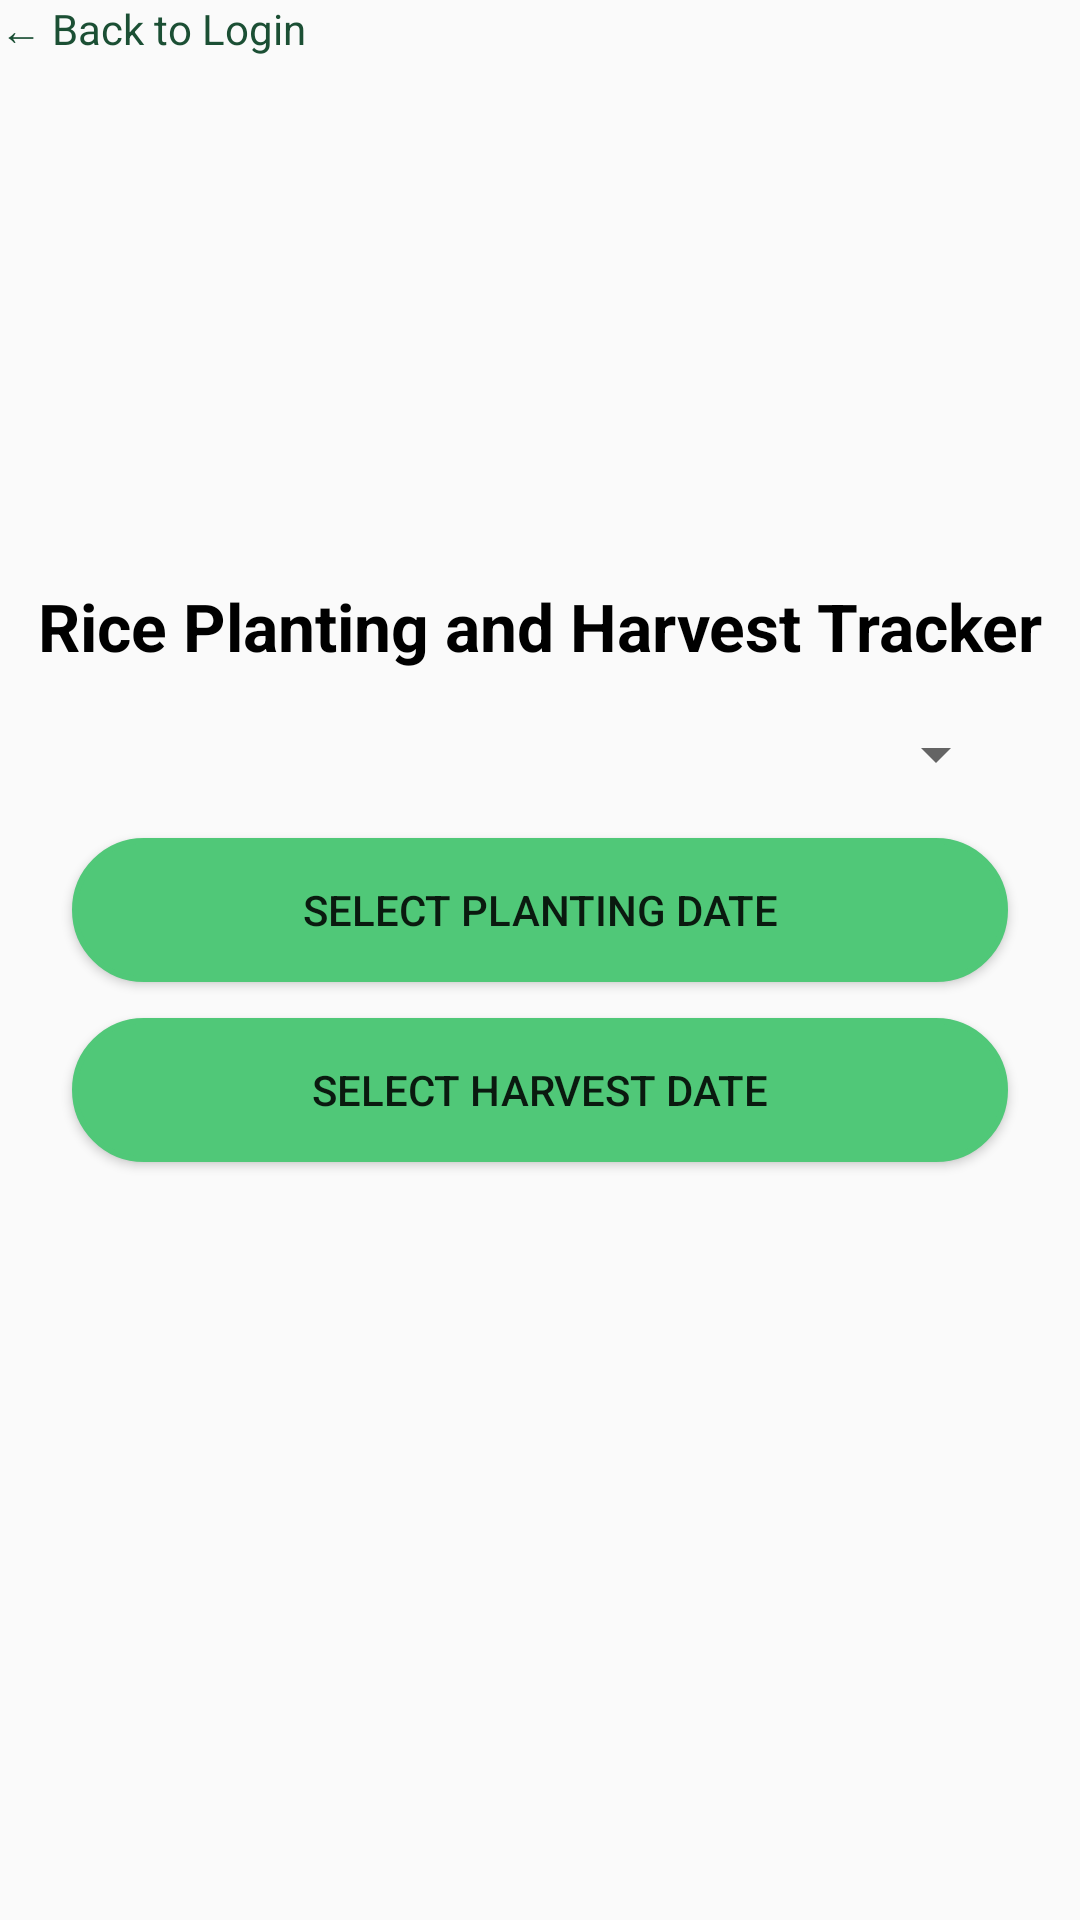

This screen was rendered from an Android layout file. Write that file and the resources it references.
<!-- AndroidManifest.xml: application theme Theme.RiceWise -->
<!-- res/layout/activity_rice_monitor.xml -->
<?xml version="1.0" encoding="utf-8"?>
<androidx.constraintlayout.widget.ConstraintLayout
    xmlns:android="http://schemas.android.com/apk/res/android"
    xmlns:app="http://schemas.android.com/apk/res-auto"
    xmlns:tools="http://schemas.android.com/tools"
    android:layout_width="match_parent"
    android:layout_height="match_parent"
    tools:context=".RiceMonitorActivity">

    
    <ImageView
        android:id="@+id/logoImage"
        android:layout_width="150dp"
        android:layout_height="150dp"
        android:layout_marginTop="32dp"
        android:src="@drawable/logo"
        app:layout_constraintTop_toTopOf="parent"
        app:layout_constraintStart_toStartOf="parent"
        app:layout_constraintEnd_toEndOf="parent" />

    
    <TextView
        android:id="@+id/textViewTitle"
        android:layout_width="wrap_content"
        android:layout_height="wrap_content"
        android:text="Rice Planting and Harvest Tracker"
        android:textSize="22sp"
        android:textStyle="bold"
        android:textColor="@android:color/black"
        android:layout_marginTop="12dp"
        app:layout_constraintTop_toBottomOf="@id/logoImage"
        app:layout_constraintStart_toStartOf="parent"
        app:layout_constraintEnd_toEndOf="parent" />

    
    <Spinner
        android:id="@+id/spinnerRiceVariety"
        android:layout_width="0dp"
        android:layout_height="wrap_content"
        android:layout_marginTop="16dp"
        app:layout_constraintTop_toBottomOf="@id/textViewTitle"
        app:layout_constraintStart_toStartOf="parent"
        app:layout_constraintEnd_toEndOf="parent"
        android:layout_marginStart="24dp"
        android:layout_marginEnd="24dp" />

    
    <Button
        android:id="@+id/buttonSelectPlantingDate"
        android:layout_width="0dp"
        android:layout_height="wrap_content"
        android:text="Select Planting Date"
        android:background="@drawable/rounded_button_fill"
        app:layout_constraintTop_toBottomOf="@id/spinnerRiceVariety"
        app:layout_constraintStart_toStartOf="parent"
        app:layout_constraintEnd_toEndOf="parent"
        android:layout_marginTop="16dp"
        android:layout_marginStart="24dp"
        android:layout_marginEnd="24dp"/>

    
    <Button
        android:id="@+id/buttonSelectHarvestDate"
        android:layout_width="0dp"
        android:layout_height="wrap_content"
        android:text="Select Harvest Date"
        android:background="@drawable/rounded_button_fill"
        app:layout_constraintTop_toBottomOf="@id/buttonSelectPlantingDate"
        app:layout_constraintStart_toStartOf="parent"
        app:layout_constraintEnd_toEndOf="parent"
        android:layout_marginTop="12dp"
        android:layout_marginStart="24dp"
        android:layout_marginEnd="24dp"/>

    <TextView
        android:id="@+id/backToLogin"
        android:layout_width="wrap_content"
        android:layout_height="wrap_content"
        android:text="← Back to Login"
        android:textColor="@color/green_900"
        android:textSize="14sp"
        app:layout_constraintTop_toBottomOf="@id/submitPasswordButton"
        app:layout_constraintStart_toStartOf="parent"
        android:layout_marginTop="16dp"
        tools:ignore="NotSibling" />



</androidx.constraintlayout.widget.ConstraintLayout>
<!-- resources referenced by this layout -->
<resources>
  <color name="green_900">#1B4F34</color>
  <!-- drawable rounded_button_fill (drawable) -->
  <shape xmlns:android="http://schemas.android.com/apk/res/android"
      android:shape="rectangle">
  
      
      <solid android:color="@color/green_500" /> 
  
      
      <stroke
          android:width="2dp"
          android:color="@color/green_500" /> 
  
      
      <corners android:radius="25dp" />
  </shape>
  <style name="Theme.RiceWise" parent="android:Theme.Material.Light.NoActionBar">
      <item name="colorPrimary">@color/green_200</item>
      <item name="colorPrimaryVariant">@color/green_500</item>
      <item name="colorOnPrimary">@color/green_700</item>
      <item name="colorSecondary">@color/teal_200</item>
      <item name="android:statusBarColor">@color/teal_700</item>
      <item name="android:navigationBarColor">@color/white</item>
  </style>
  <color name="green_500">#50C878</color>
  <color name="green_200">#D0F0C0</color>
  <color name="green_700">#2E8B57</color>
  <color name="teal_200">#FF03DAC5</color>
  <color name="teal_700">#FF018786</color>
  <color name="white">#FFFFFFFF</color>
</resources>
